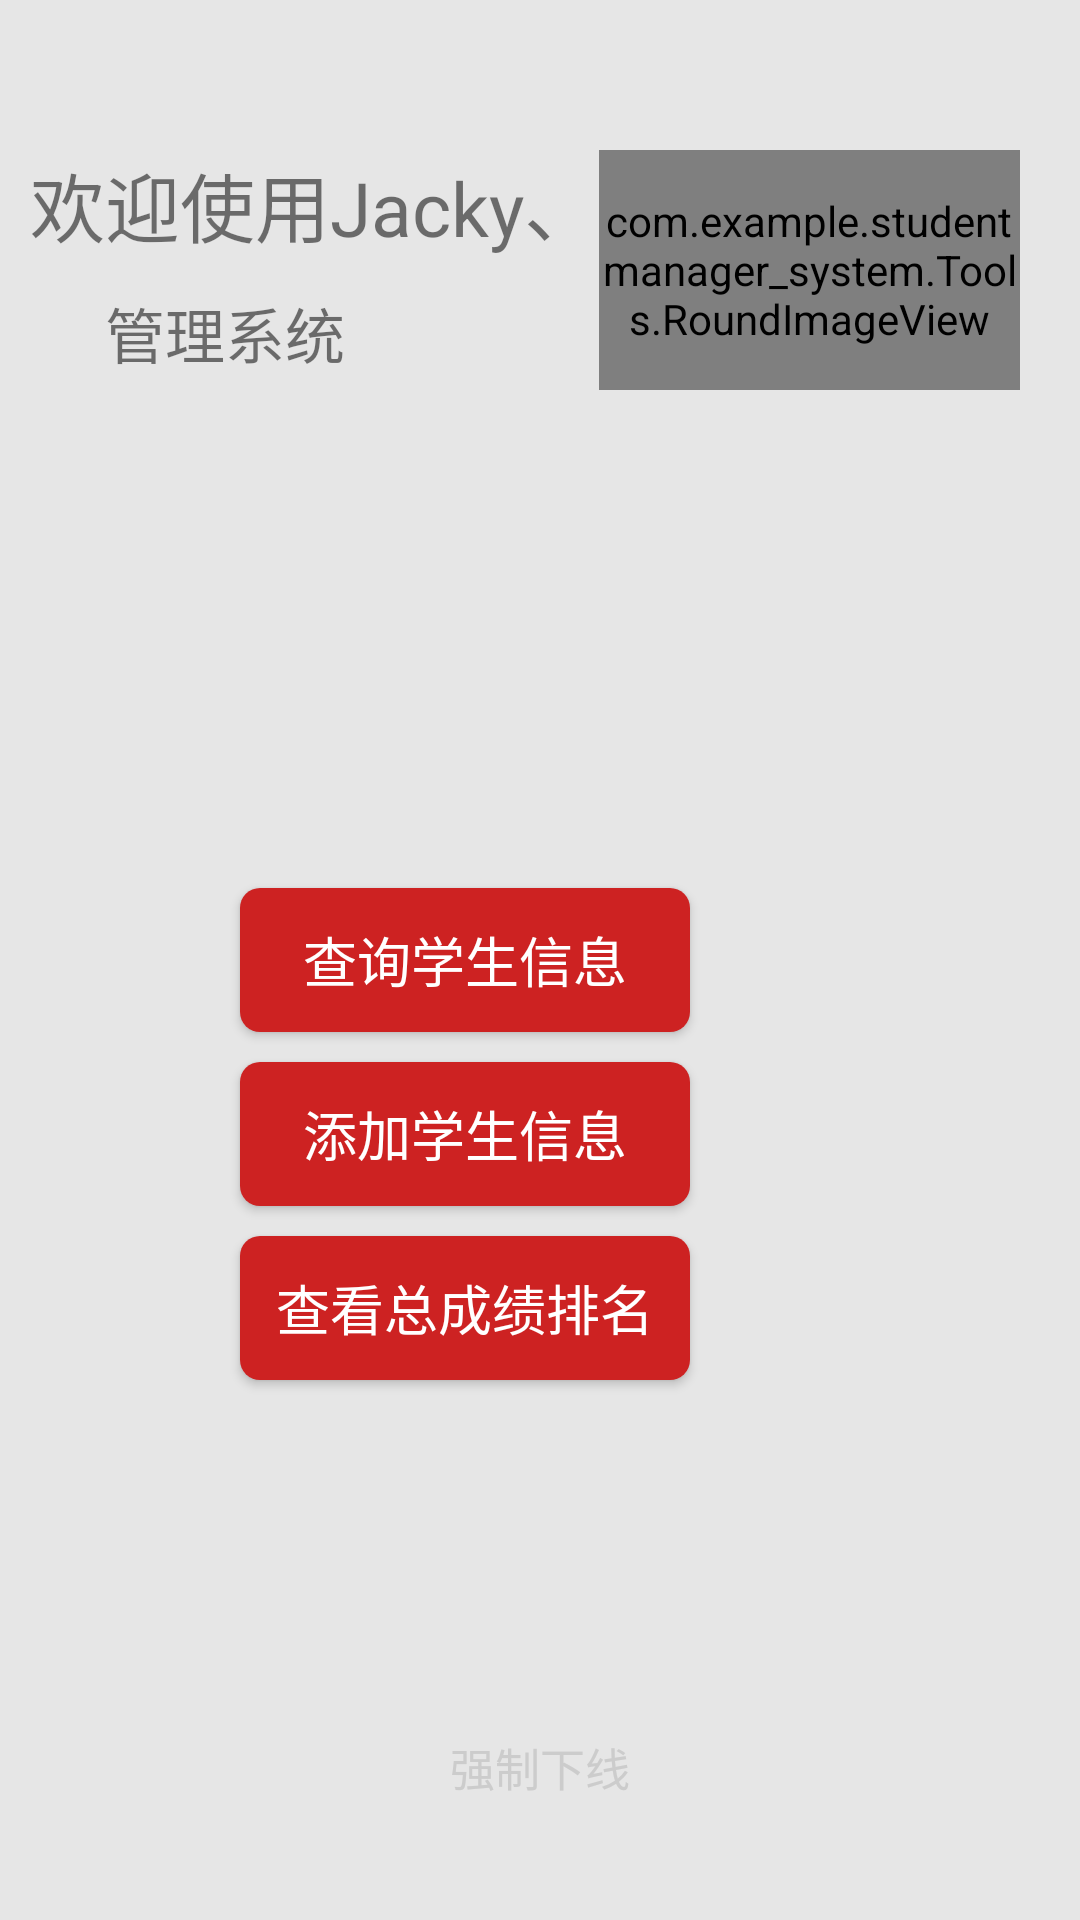

Produce the Android XML layout that renders to this screen, including the resource entries it uses.
<!-- AndroidManifest.xml: application theme AppTheme -->
<!-- res/layout/admin_layout.xml -->
<?xml version="1.0" encoding="utf-8"?>
<RelativeLayout xmlns:android="http://schemas.android.com/apk/res/android"
android:layout_width="match_parent"
android:layout_height="match_parent"
android:background="#e6e6e6"
android:paddingBottom="10dp"
android:paddingLeft="10dp"
android:paddingRight="10dp">




<TextView
    android:id="@+id/tv1"
    android:layout_marginTop="50dp"
    android:layout_width="wrap_content"
    android:layout_height="wrap_content"
    android:text="欢迎使用Jacky、"
    android:textSize="25sp" />

<TextView
    android:id="@+id/tv2"
    android:layout_width="wrap_content"
    android:layout_height="wrap_content"
    android:layout_below="@+id/tv1"
    android:layout_marginTop="10dp"
    android:text="管理系统"
    android:layout_marginLeft="25dp"
    android:textSize="20sp" />

<com.example.studentmanager_system.Tools.RoundImageView
    android:id="@+id/pic"
    android:layout_width="50dp"
    android:layout_height="80dp"
    android:layout_alignParentRight="true"
    android:layout_marginTop="50dp"
    android:layout_toRightOf="@+id/tv1"
    android:layout_marginRight="10dp"
    android:src="@drawable/admin_photo"
    />

<Button
    style="@style/common_button_style"
    android:id="@+id/admin_activity_select"
    android:layout_width="150dp"
    android:layout_height="wrap_content"
    android:layout_centerVertical="true"
    android:layout_marginLeft="70dp"
    android:text="查询学生信息"/>


<Button
    style="@style/common_button_style"
    android:id="@+id/admin_activity_add"
    android:layout_width="150dp"
    android:layout_height="wrap_content"
    android:layout_centerVertical="true"
    android:layout_below="@+id/admin_activity_select"
    android:layout_marginTop="10dp"
    android:layout_marginLeft="70dp"
    android:text="添加学生信息"/>


<Button
    style="@style/common_button_style"
    android:id="@+id/admin_activity_order"
    android:layout_width="150dp"
    android:layout_height="wrap_content"
    android:layout_centerVertical="true"
    android:layout_below="@+id/admin_activity_add"
    android:layout_marginTop="10dp"
    android:layout_marginLeft="70dp"
    android:gravity="center"
    android:text="查看总成绩排名"/>

<TextView
    android:id="@+id/admin_activity_forceOffline"
    android:layout_width="wrap_content"
    android:layout_height="wrap_content"
    android:layout_alignParentBottom="true"
    android:layout_centerHorizontal="true"
    android:layout_marginBottom="30dp"
    android:text="强制下线"
    android:textSize="15sp"
    android:textColor="@color/vertical_sep_color"/>


</RelativeLayout>
<!-- resources referenced by this layout -->
<resources>
  <color name="vertical_sep_color">#ffcccccc</color>
  <!-- drawable admin_photo: png bitmap (drawable, 18981 bytes) -->
  <style name="common_button_style">
          <item name="android:layout_width">match_parent</item>
          <item name="android:layout_height">@dimen/btn_next_height</item>
          <item name="android:background">@drawable/selector_red_corners_button</item>
          <item name="android:padding">6.0dip</item>
          <item name="android:textColor">@android:color/white</item>
          <item name="android:textSize">@dimen/font_large</item>
          <item name="android:layout_gravity">center_horizontal</item>
  
      </style>
  <style name="AppTheme" parent="Theme.AppCompat.Light.NoActionBar">
          
          <item name="colorPrimary">@color/colorPrimary</item>
          <item name="colorPrimaryDark">@color/colorPrimaryDark</item>
          <item name="colorAccent">@color/colorAccent</item>
      </style>
  <dimen name="btn_next_height">48.0dip</dimen>
  <!-- drawable selector_red_corners_button (drawable) -->
  <?xml version="1.0" encoding="utf-8"?>
  <selector
    xmlns:android="http://schemas.android.com/apk/res/android">
      <item android:state_pressed="true" android:drawable="@drawable/shape_red_corners_button_pressed" />
      <item android:state_pressed="false" android:drawable="@drawable/shape_red_corners_button" />
  </selector>
  <dimen name="font_large">18.0sp</dimen>
  <color name="colorPrimary">#3F51B5</color>
  <color name="colorPrimaryDark">#303F9F</color>
  <color name="colorAccent">#FF4081</color>
  <!-- drawable shape_red_corners_button_pressed (drawable) -->
  <?xml version="1.0" encoding="utf-8"?>
  <shape
    xmlns:android="http://schemas.android.com/apk/res/android">
      <corners android:radius="20.0px" />
      <solid android:color="@color/red_dark" />
  </shape>
  <!-- drawable shape_red_corners_button (drawable) -->
  <?xml version="1.0" encoding="utf-8"?>
  <shape
    xmlns:android="http://schemas.android.com/apk/res/android">
      <corners android:radius="20.0px" />
      <solid android:color="@color/red_light" />
  </shape>
  <color name="red_dark">#ffb52121</color>
  <color name="red_light">#ffcd2222</color>
</resources>
